12-way image classification set "classification" from GitHub (AyushChandekar/DeepLearning_Assignments); label vocabulary: big bus, big truck, bus large, bus small, car, mid truck, small bus, small truck, truck large, truck medium, truck small, truck extra large.

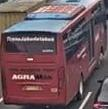
Label: big bus

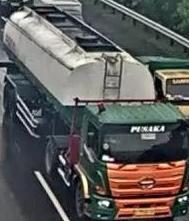
Label: truck extra large

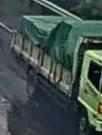
Label: mid truck

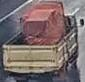
Label: small truck

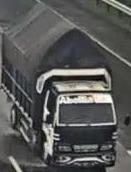
Label: truck small

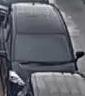
Label: car
